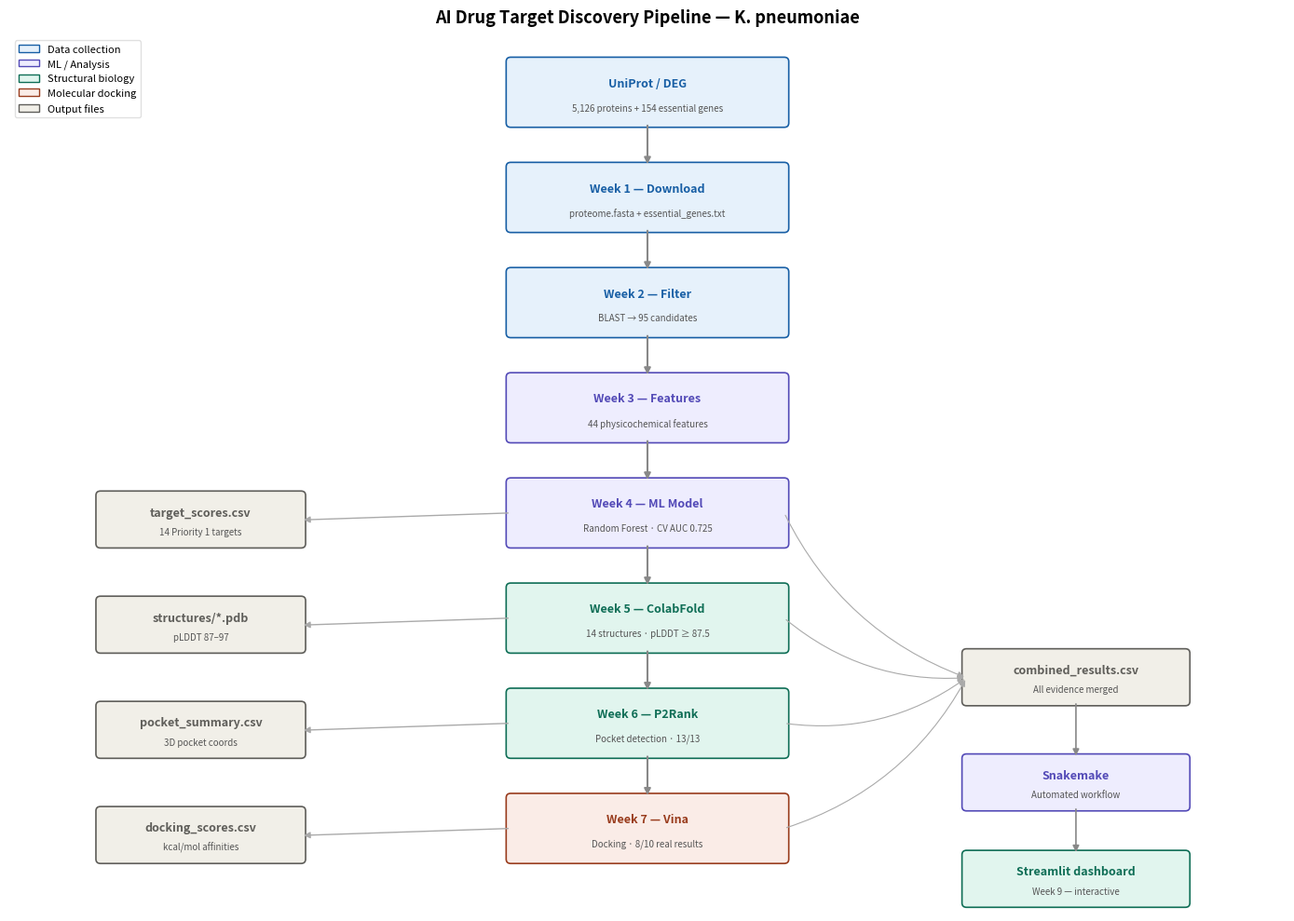

Reproduce this figure in Python.
#!/usr/bin/env python3
"""
Generates a clean pipeline DAG diagram without needing graphviz.
Run: python scripts/08b_pipeline_diagram.py
Output: visualizations/pipeline_dag.png
"""

import matplotlib
matplotlib.use("Agg")
import matplotlib.pyplot as plt
import matplotlib.patches as mpatches
from pathlib import Path


def main():
    fig, ax = plt.subplots(figsize=(14, 10))
    ax.set_xlim(0, 14)
    ax.set_ylim(0, 10)
    ax.axis("off")

    # Color scheme
    colors = {
        "data":      "#E6F1FB",
        "ml":        "#EEEDFE",
        "struct":    "#E1F5EE",
        "dock":      "#FAECE7",
        "output":    "#F1EFE8",
    }
    borders = {
        "data":   "#185FA5",
        "ml":     "#534AB7",
        "struct": "#0F6E56",
        "dock":   "#993C1D",
        "output": "#5F5E5A",
    }

    nodes = [
        # (x, y, w, h, label, sublabel, category)
        (5.5, 9.0, 3.0, 0.7, "UniProt / DEG", "5,126 proteins + 154 essential genes", "data"),
        (5.5, 7.8, 3.0, 0.7, "Week 1 — Download", "proteome.fasta + essential_genes.txt", "data"),
        (5.5, 6.6, 3.0, 0.7, "Week 2 — Filter", "BLAST → 95 candidates", "data"),
        (5.5, 5.4, 3.0, 0.7, "Week 3 — Features", "44 physicochemical features", "ml"),
        (5.5, 4.2, 3.0, 0.7, "Week 4 — ML Model", "Random Forest · CV AUC 0.725", "ml"),
        (5.5, 3.0, 3.0, 0.7, "Week 5 — ColabFold", "14 structures · pLDDT ≥ 87.5", "struct"),
        (5.5, 1.8, 3.0, 0.7, "Week 6 — P2Rank", "Pocket detection · 13/13", "struct"),
        (5.5, 0.6, 3.0, 0.7, "Week 7 — Vina", "Docking · 8/10 real results", "dock"),

        # Side outputs
        (1.0, 4.2, 2.2, 0.55, "target_scores.csv", "14 Priority 1 targets", "output"),
        (1.0, 3.0, 2.2, 0.55, "structures/*.pdb", "pLDDT 87–97", "output"),
        (1.0, 1.8, 2.2, 0.55, "pocket_summary.csv", "3D pocket coords", "output"),
        (1.0, 0.6, 2.2, 0.55, "docking_scores.csv", "kcal/mol affinities", "output"),

        # Final
        (10.5, 2.4, 2.4, 0.55, "combined_results.csv", "All evidence merged", "output"),
        (10.5, 1.2, 2.4, 0.55, "Snakemake", "Automated workflow", "ml"),
        (10.5, 0.1, 2.4, 0.55, "Streamlit dashboard", "Week 9 — interactive", "struct"),
    ]

    for (x, y, w, h, label, sub, cat) in nodes:
        rect = mpatches.FancyBboxPatch(
            (x, y), w, h,
            boxstyle="round,pad=0.05",
            facecolor=colors[cat],
            edgecolor=borders[cat],
            linewidth=1.2,
        )
        ax.add_patch(rect)
        ax.text(x + w/2, y + h*0.65, label,
                ha="center", va="center",
                fontsize=9, fontweight="bold",
                color=borders[cat])
        ax.text(x + w/2, y + h*0.25, sub,
                ha="center", va="center",
                fontsize=7, color="#555")

    # Main pipeline arrows
    arrow_kw = dict(arrowstyle="-|>", color="#888", lw=1.2)
    main_x = 7.0
    for y_start, y_end in [(9.0, 8.5), (7.8, 7.5), (6.6, 7.3),  # adjusted
                            (7.8, 7.5)]:
        pass

    for (y1, y2) in [(8.7, 8.5), (7.8, 7.5), (6.6, 7.3)]:
        pass

    # Draw vertical arrows for main pipeline
    y_positions = [9.0, 7.8, 6.6, 5.4, 4.2, 3.0, 1.8, 0.6]
    for i in range(len(y_positions)-1):
        y_from = y_positions[i]
        y_to   = y_positions[i+1] + 0.7
        ax.annotate("", xy=(main_x, y_to), xytext=(main_x, y_from),
                    arrowprops=dict(arrowstyle="-|>", color="#888", lw=1.5))

    # Side output arrows
    for y_main, y_out in [(4.2, 4.47), (3.0, 3.27), (1.8, 2.07), (0.6, 0.87)]:
        ax.annotate("", xy=(3.2, y_out), xytext=(5.5, y_main+0.35),
                    arrowprops=dict(arrowstyle="-|>", color="#aaa", lw=1,
                                    connectionstyle="arc3,rad=0.0"))

    # Arrows to final outputs
    for y_src in [4.2, 3.0, 1.8, 0.6]:
        ax.annotate("", xy=(10.5, 2.67), xytext=(8.5, y_src+0.35),
                    arrowprops=dict(arrowstyle="-|>", color="#aaa", lw=0.8,
                                    connectionstyle="arc3,rad=0.2"))

    ax.annotate("", xy=(11.7, 1.75), xytext=(11.7, 2.4),
                arrowprops=dict(arrowstyle="-|>", color="#888", lw=1.2))
    ax.annotate("", xy=(11.7, 0.65), xytext=(11.7, 1.2),
                arrowprops=dict(arrowstyle="-|>", color="#888", lw=1.2))

    # Legend
    legend_items = [
        mpatches.Patch(facecolor=colors["data"],   edgecolor=borders["data"],   label="Data collection"),
        mpatches.Patch(facecolor=colors["ml"],     edgecolor=borders["ml"],     label="ML / Analysis"),
        mpatches.Patch(facecolor=colors["struct"], edgecolor=borders["struct"], label="Structural biology"),
        mpatches.Patch(facecolor=colors["dock"],   edgecolor=borders["dock"],   label="Molecular docking"),
        mpatches.Patch(facecolor=colors["output"], edgecolor=borders["output"], label="Output files"),
    ]
    ax.legend(handles=legend_items, loc="upper left", fontsize=8,
              framealpha=0.9, edgecolor="#ddd")

    ax.set_title(
        "AI Drug Target Discovery Pipeline — K. pneumoniae",
        fontsize=13, fontweight="bold", pad=10
    )

    Path("visualizations").mkdir(exist_ok=True)
    plt.tight_layout()
    plt.savefig("visualizations/pipeline_dag.png", dpi=150, bbox_inches="tight")
    plt.close()
    print("Saved: visualizations/pipeline_dag.png")


if __name__ == "__main__":
    main()
